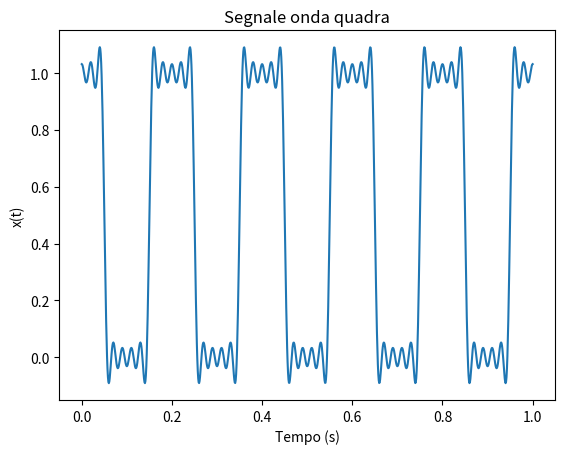
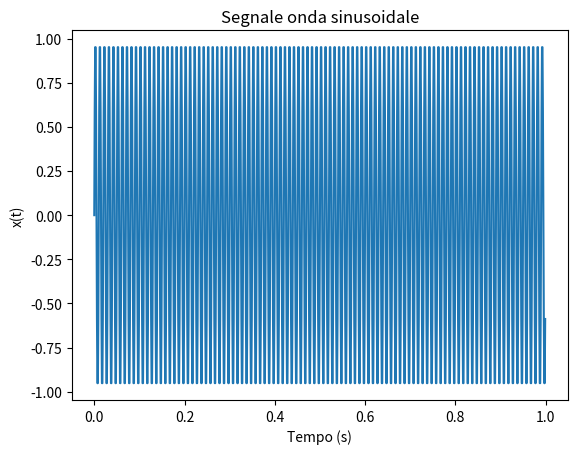
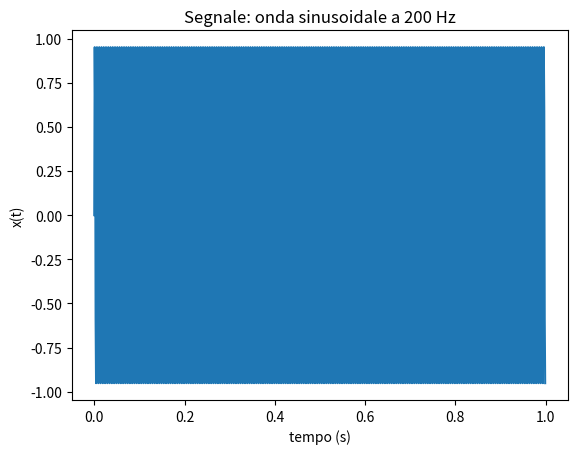
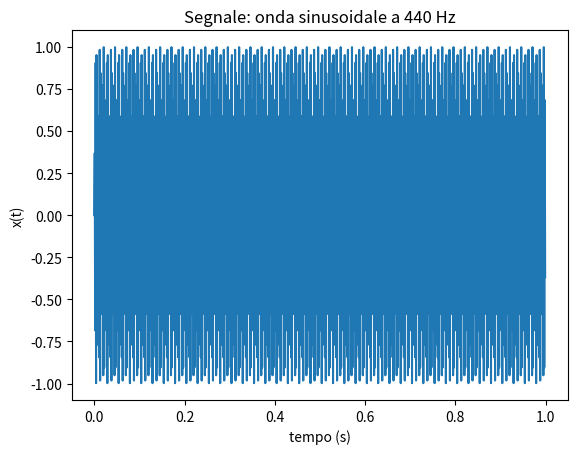
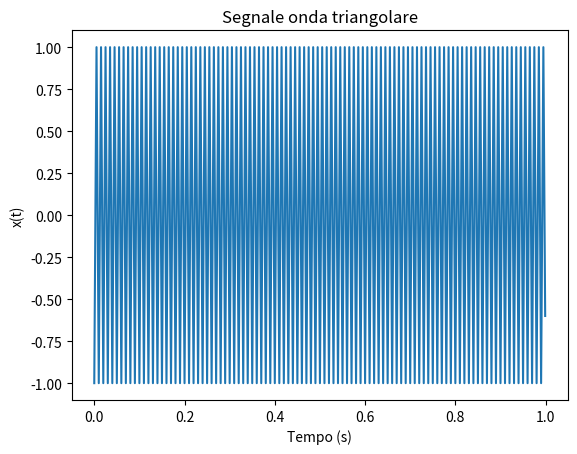
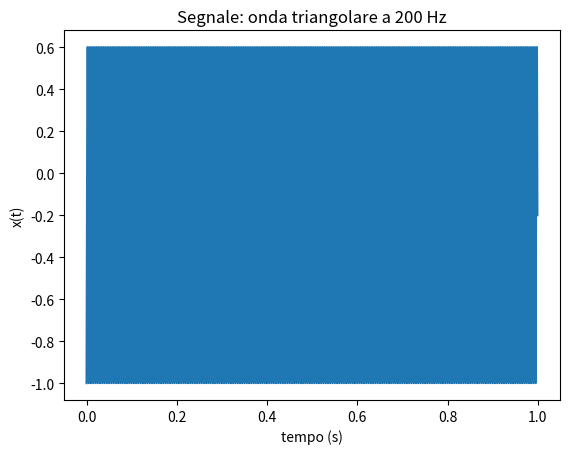
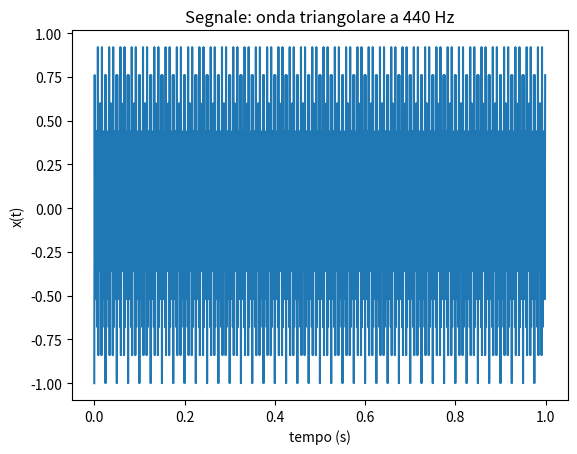
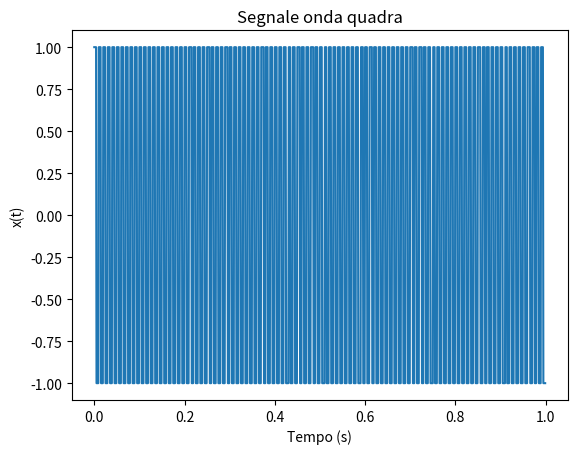
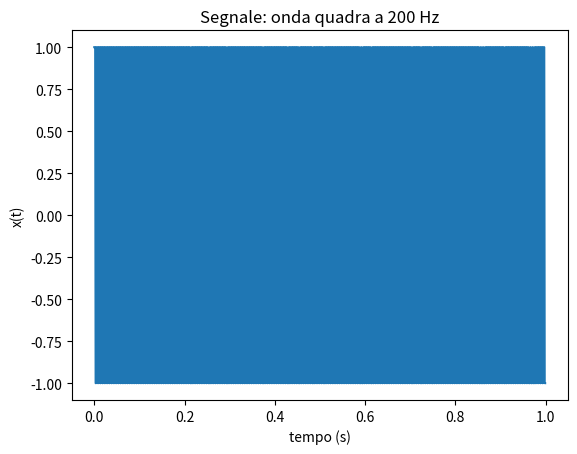
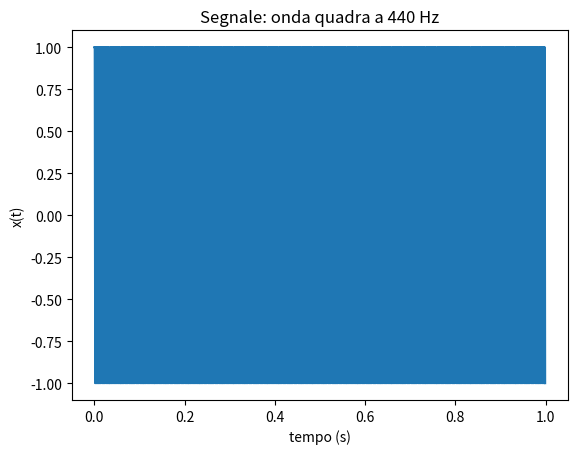
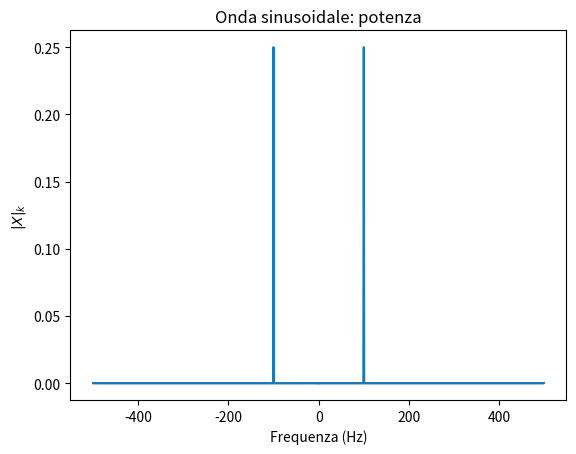
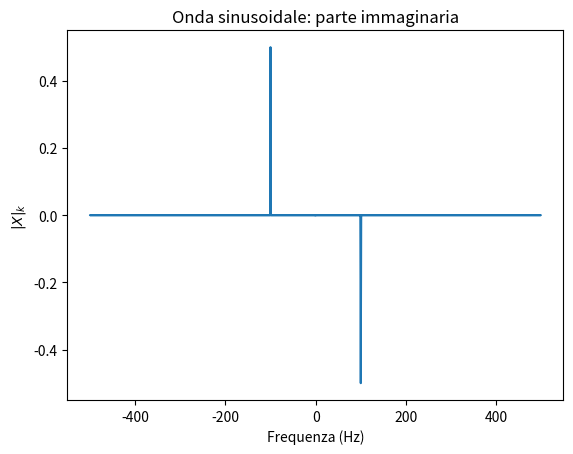
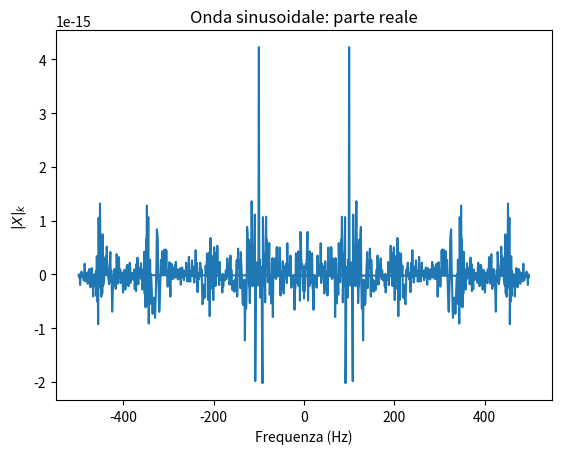
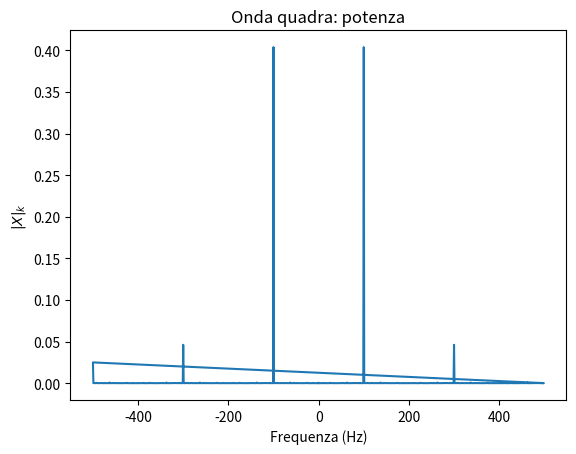
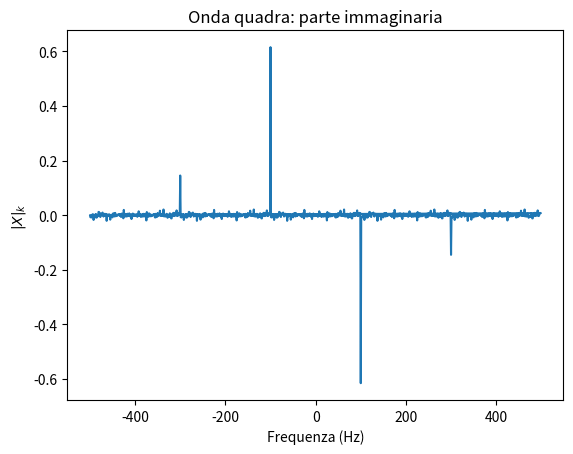
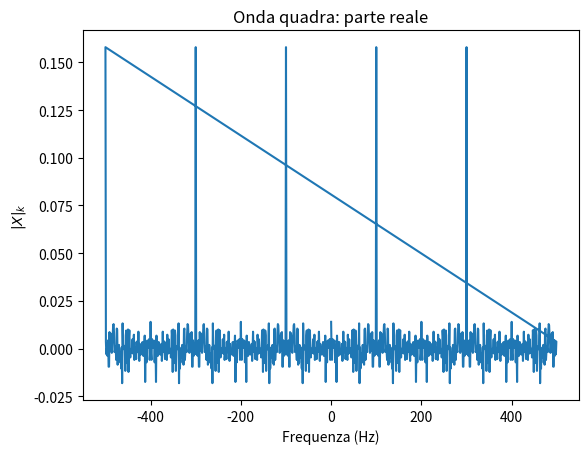

Reproduce these figures in Python, in order.
import numpy as np
import matplotlib.pyplot as plt
from scipy import signal
from scipy.fft import fft, fftfreq


# Esercizio 1:

sampleR = 1000       # Frequenza di campionamento
durata0 = 1          # Tempo di osservazione del segnale 
f0 = 5       # Frequenza
t = np.linspace(0,durata0,sampleR)       # Vettore tempo
xt = []                  # Array contenente i termini di Fourier
numeroCoeff = 10                   # Numero di coefficienti da utilizzare nella sommatoria

# Funzione che calcola i termini di Fourier
def calcola(t0):

    somma = 0
    
    for k in range(1,numeroCoeff):
        # Vogliamo solo i termini dispari
        if k % 2 == 1:
            somma = somma + (1/k*pow(-1, (k-1)/2)*np.cos(2*np.pi*k*f0*t0))
    
    return 1/2+2/np.pi*somma

for i in t:
    xt.append(calcola(i))

plt.figure()
plt.plot(t,xt)
plt.title("Segnale onda quadra")
plt.ylabel("x(t)")
plt.xlabel("Tempo (s)")


# Esercizio 2:

# Parte 1:

sampleRate1 = 1000  # Frequenza di campionamento
durata1 = 1  # Tempo di osservazione del segnale

t1 = np.linspace(0,durata1,sampleRate1,endpoint=False) # Vettore tempo  
f = [100,200,440]  # Insieme delle frequenze

# Per ogni frequenza in f si generano i segnali sinusoide, onda triangolare e onda quadra
# Inserisco ogni segnale all'interno della corrispettiva lista

ondasinusoidale = []
for freq in f:
    ondasinusoidale.append(np.sin(2*np.pi*freq*t1))

ondaquadra = []
for freq in f:
    ondaquadra.append(signal.square(2*np.pi*freq*t1))

ondatraingolare = []
for freq in f:
    ondatraingolare.append(signal.sawtooth(2*np.pi*freq*t1,0.5))  # il parametro 0.5 è stato inserito per ottenere una simmetria nella forma dell'onda


# Plot onda sinusoidale

plt.figure()
plt.xlabel("Tempo (s)")
plt.ylabel("x(t)")
plt.plot(t1, ondasinusoidale[0])
plt.title("Segnale onda sinusoidale")

plt.figure()
plt.xlabel("tempo (s)")
plt.ylabel("x(t)")
plt.plot(t1, ondasinusoidale[1])
plt.title("Segnale: onda sinusoidale a 200 Hz")

plt.figure()
plt.xlabel("tempo (s)")
plt.ylabel("x(t)")
plt.plot(t1, ondasinusoidale[2])
plt.title("Segnale: onda sinusoidale a 440 Hz")


# Plot onda triangolare

plt.figure()
plt.xlabel("Tempo (s)")
plt.ylabel("x(t)")
plt.plot(t1, ondatraingolare[0])
plt.title("Segnale onda triangolare")

plt.figure()
plt.xlabel("tempo (s)")
plt.ylabel("x(t)")
plt.plot(t1, ondatraingolare[1])
plt.title("Segnale: onda triangolare a 200 Hz")

plt.figure()
plt.xlabel("tempo (s)")
plt.ylabel("x(t)")
plt.plot(t1, ondatraingolare[2])
plt.title("Segnale: onda triangolare a 440 Hz") 


# Plot onda quadra

plt.figure()
plt.xlabel("Tempo (s)")
plt.ylabel("x(t)")
plt.plot(t1, ondaquadra[0])
plt.title("Segnale onda quadra")

plt.figure()
plt.xlabel("tempo (s)")
plt.ylabel("x(t)")
plt.plot(t1, ondaquadra[1])
plt.title("Segnale: onda quadra a 200 Hz")

plt.figure()
plt.xlabel("tempo (s)")
plt.ylabel("x(t)")
plt.plot(t1, ondaquadra[2])
plt.title("Segnale: onda quadra a 440 Hz")



# Seconda parte:

# Effettuo la trasformata di Fourier di ogni onda e per ogni frequenza
# Calcolo le trasformate e le inserisco nella lista corrispondente

fftsinusoide = []
for onda in ondasinusoidale:
    fftsinusoide.append(fft(onda, norm='forward'))   # norm='forward' serve per la normalizzazione

fftquadra = []
for onda in ondaquadra:
    fftquadra.append(fft(onda, norm='forward'))
  
ffttraingolare = []
for onda in ondatraingolare:
    ffttraingolare.append(fft(onda, norm='forward'))


# Creazione vettore delle frequenze
freq = fftfreq(len(ondasinusoidale[0]), 1/sampleRate1)


# Plot per i segnali a 100 Hz

# Plot spettro di potenza dell'onda sinusoidale

plt.figure()
plt.plot(freq, abs(fftsinusoide[0])**2)
plt.ylabel("$|X|_{k}$")
plt.xlabel("Frequenza (Hz)")
plt.title("Onda sinusoidale: potenza")

# Plot parte immaginaria dell'onda sinusoidale

plt.figure()
plt.plot(freq, fftsinusoide[0].imag)
plt.ylabel("$|X|_{k}$")
plt.xlabel("Frequenza (Hz)")
plt.title("Onda sinusoidale: parte immaginaria")

# Plot parte reale dell'onda sinusoidale

plt.figure()
plt.plot(freq, fftsinusoide[0].real)
plt.ylabel("$|X|_{k}$")
plt.xlabel("Frequenza (Hz)")
plt.title("Onda sinusoidale: parte reale")


# Plot spettro di potenza dell'onda quadra

plt.figure()
plt.plot(freq, abs(fftquadra[0])**2)
plt.ylabel("$|X|_{k}$")
plt.xlabel("Frequenza (Hz)")
plt.title("Onda quadra: potenza")

# Plot parte immaginaria dell'onda quadra

plt.figure()
plt.plot(freq, fftquadra[0].imag)
plt.ylabel("$|X|_{k}$")
plt.xlabel("Frequenza (Hz)")
plt.title("Onda quadra: parte immaginaria")

# Plot parte reale dell'onda quadra

plt.figure()
plt.plot(freq, fftquadra[0].real)
plt.ylabel("$|X|_{k}$")
plt.xlabel("Frequenza (Hz)")
plt.title("Onda quadra: parte reale")


# Plot spettro di potenza dell'onda triangolare

plt.figure()
plt.plot(freq, abs(ffttraingolare[0])**2)
plt.ylabel("$|X|_{k}$")
plt.xlabel("Frequenza (Hz)")
plt.title("Onda triangolare: potenza")

# Plot parte immaginaria dell'onda triangolare

plt.figure()
plt.plot(freq, ffttraingolare[0].imag)
plt.ylabel("$|X|_{k}$")
plt.xlabel("Frequenza (Hz)")
plt.title("Onda triangolare: parte immaginaria")

# Plot parte reale dell'onda triangolare

plt.figure()
plt.plot(freq, ffttraingolare[0].real)
plt.ylabel("$|X|_{k}$")
plt.xlabel("Frequenza (Hz)")
plt.title("Onda triangolare: parte reale")



# Plot per i segnali a 200 Hz

# Plot spettro di potenza dell'onda sinusoidale

plt.figure()
plt.plot(freq, abs(fftsinusoide[1])**2)
plt.ylabel("$|X|_{k}$")
plt.xlabel("Frequenza (Hz)")
plt.title("Onda sinusoidale: potenza")

# Plot parte immaginaria dell'onda sinusoidale

plt.figure()
plt.plot(freq, fftsinusoide[1].imag)
plt.ylabel("$|X|_{k}$")
plt.xlabel("Frequenza (Hz)")
plt.title("Onda sinusoidale: parte immaginaria")

# Plot parte reale dell'onda sinusoidale

plt.figure()
plt.plot(freq, fftsinusoide[1].real)
plt.ylabel("$|X|_{k}$")
plt.xlabel("Frequenza (Hz)")
plt.title("Onda sinusoidale: parte reale")


# Plot spettro di potenza dell'onda quadra

plt.figure()
plt.plot(freq, abs(fftquadra[1])**2)
plt.ylabel("$|X|_{k}$")
plt.xlabel("Frequenza (Hz)")
plt.title("Onda quadra: potenza")

# Plot parte immaginaria dell'onda quadra

plt.figure()
plt.plot(freq, fftquadra[1].imag)
plt.ylabel("$|X|_{k}$")
plt.xlabel("Frequenza (Hz)")
plt.title("Onda quadra: parte immaginaria")

# Plot parte reale dell'onda quadra

plt.figure()
plt.plot(freq, fftquadra[1].real)
plt.ylabel("$|X|_{k}$")
plt.xlabel("Frequenza (Hz)")
plt.title("Onda quadra: parte reale")


# Plot spettro di potenza dell'onda triangolare

plt.figure()
plt.plot(freq, abs(ffttraingolare[1])**2)
plt.ylabel("$|X|_{k}$")
plt.xlabel("Frequenza (Hz)")
plt.title("Onda triangolare: potenza")

# Plot parte immaginaria dell'onda triangolare

plt.figure()
plt.plot(freq, ffttraingolare[1].imag)
plt.ylabel("$|X|_{k}$")
plt.xlabel("Frequenza (Hz)")
plt.title("Onda triangolare: parte immaginaria")

# Plot parte reale dell'onda triangolare

plt.figure()
plt.plot(freq, ffttraingolare[1].real)
plt.ylabel("$|X|_{k}$")
plt.xlabel("Frequenza (Hz)")
plt.title("Onda triangolare: parte reale")



# Plot per i segnali a 440 Hz

# Plot spettro di potenza dell'onda sinusoidale

plt.figure()
plt.plot(freq, abs(fftsinusoide[2])**2)
plt.ylabel("$|X|_{k}$")
plt.xlabel("Frequenza (Hz)")
plt.title("Onda sinusoidale: potenza")

# Plot parte immaginaria dell'onda sinusoidale

plt.figure()
plt.plot(freq, fftsinusoide[2].imag)
plt.ylabel("$|X|_{k}$")
plt.xlabel("Frequenza (Hz)")
plt.title("Onda sinusoidale: parte immaginaria")

# Plot parte reale dell'onda sinusoidale

plt.figure()
plt.plot(freq, fftsinusoide[2].real)
plt.ylabel("$|X|_{k}$")
plt.xlabel("Frequenza (Hz)")
plt.title("Onda sinusoidale: parte reale")


# Plot spettro di potenza dell'onda quadra

plt.figure()
plt.plot(freq, abs(fftquadra[2])**2)
plt.ylabel("$|X|_{k}$")
plt.xlabel("Frequenza (Hz)")
plt.title("Onda quadra: potenza")

# Plot parte immaginaria dell'onda quadra

plt.figure()
plt.plot(freq, fftquadra[2].imag)
plt.ylabel("$|X|_{k}$")
plt.xlabel("Frequenza (Hz)")
plt.title("Onda quadra: parte immaginaria")

# Plot parte reale dell'onda quadra

plt.figure()
plt.plot(freq, fftquadra[2].real)
plt.ylabel("$|X|_{k}$")
plt.xlabel("Frequenza (Hz)")
plt.title("Onda quadra: parte reale")
plt.show()


# Plot spettro di potenza dell'onda triangolare

plt.figure()
plt.plot(freq, abs(ffttraingolare[2])**2)
plt.ylabel("$|X|_{k}$")
plt.xlabel("Frequenza (Hz)")
plt.title("Onda triangolare: potenza")

# Plot parte immaginaria dell'onda triangolare

plt.figure()
plt.plot(freq, ffttraingolare[2].imag)
plt.ylabel("$|X|_{k}$")
plt.xlabel("Frequenza (Hz)")
plt.title("Onda triangolare: parte immaginaria")

# Plot parte reale dell'onda triangolare

plt.figure()
plt.plot(freq, ffttraingolare[2].real)
plt.ylabel("$|X|_{k}$")
plt.xlabel("Frequenza (Hz)")
plt.title("Onda triangolare: parte reale")


# Terza parte:

segnaleSomma = ondasinusoidale[0] + ondasinusoidale[1] + ondasinusoidale[2]

fftSommaSinusoide = fft(segnaleSomma)

plt.figure()
plt.plot(freq, abs(fftSommaSinusoide)**2)
plt.ylabel("$|X|_{k}$")
plt.xlabel("Frequenza (Hz)")
plt.title("Segnale somma: potenza")

plt.figure()
plt.plot(freq, fftSommaSinusoide.imag)
plt.ylabel("$|X|_{k}$")
plt.xlabel("Frequenza (Hz)")
plt.title("Segnale somma: parte immaginaria")

plt.figure()
plt.plot(freq, fftSommaSinusoide.real)
plt.ylabel("$|X|_{k}$")
plt.xlabel("Frequenza (Hz)")
plt.title("Segnale somma: parte reale")

plt.show()
